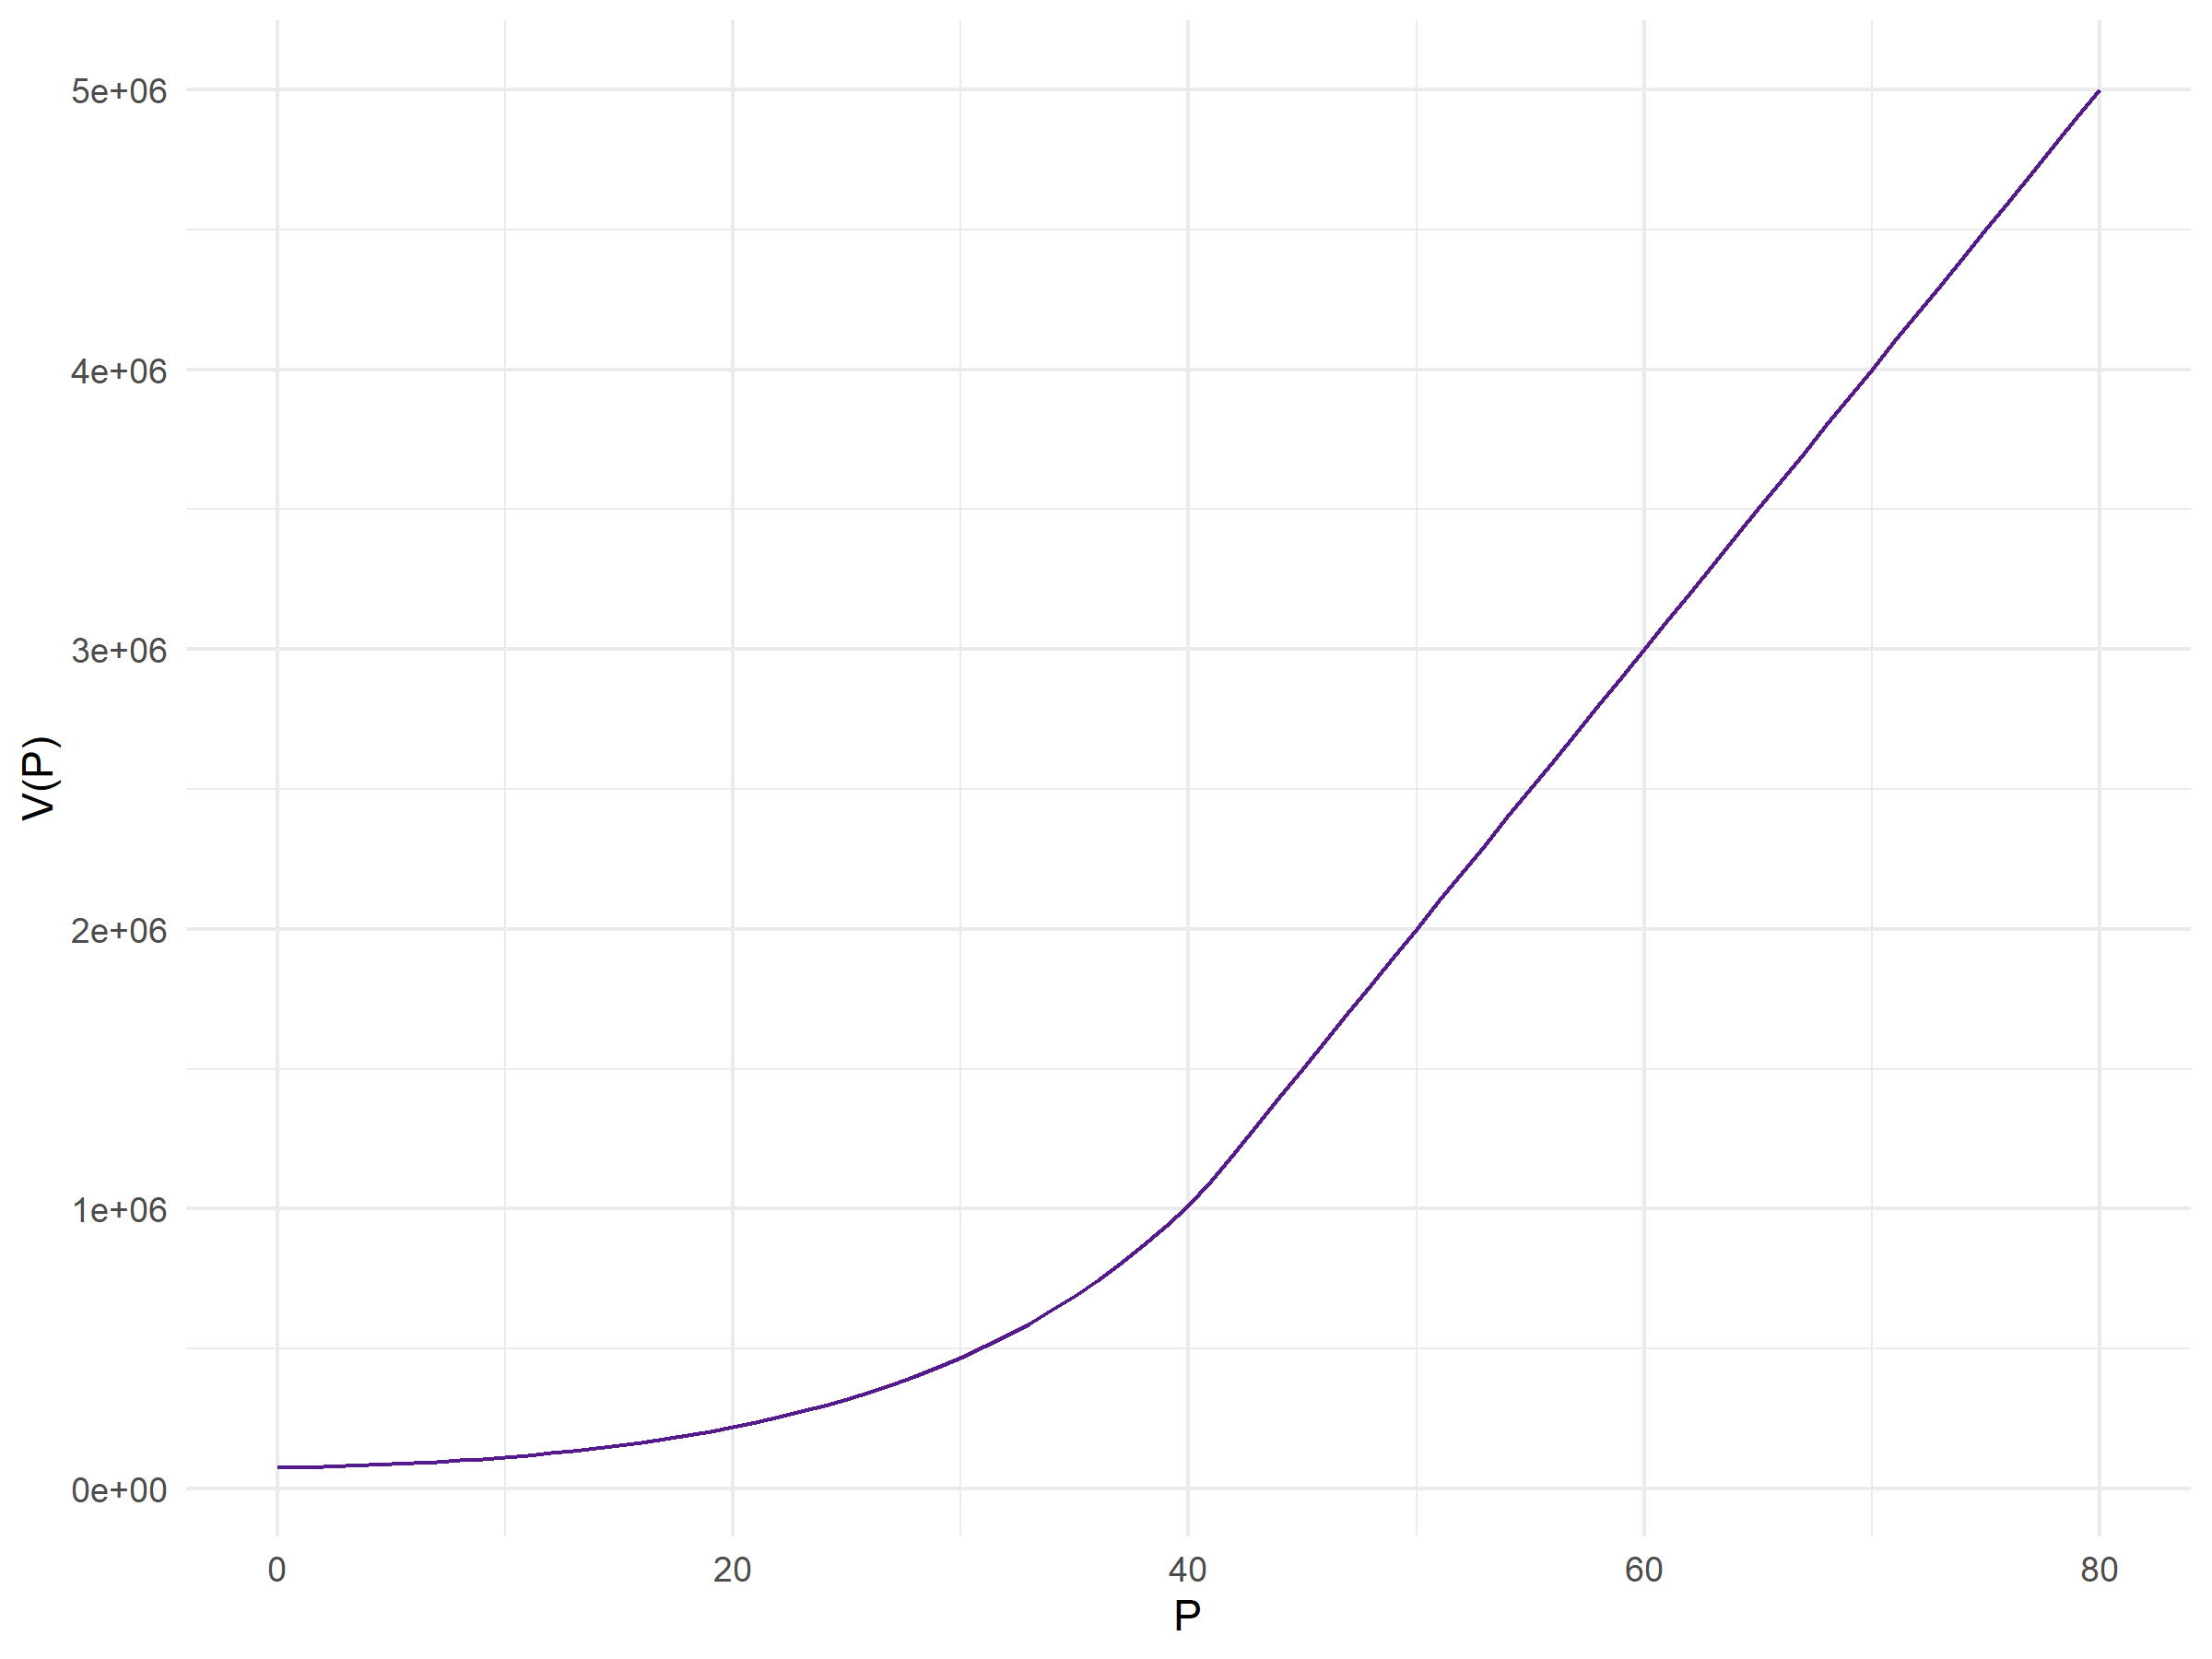

Generate this figure with R:
# Created by Yixin Sun on November 6th, 2020

library(tidyverse)
library(Matrix)
library(Rfast)
library(tictoc)

gdir <- "C:/Users/Yixin Sun/Dropbox (Personal)/Coursework/Coursework/eee1/computational"

# part a Set up ---------------------------------------
p_high <- 80
P <- seq(0, p_high, 1)
profit <- function(p) p*100000 - 3000000
delta <- 1 / 1.05

# part b Transition matrix ----------------------------
# function that calculates, for a given price, the probability that
# next period's price will be in the column state j
price_prob <- function(p_i){
  P_low <- P - 0.5
  P_low[1] <- -Inf
  P_high <- P + 0.5
  P_high[length(P)] <- Inf
  P_bounds <-
    tibble(P_low = P_low, P = P, P_high = P_high) %>%
    mutate(P_prob = pnorm(P_high, p_i, 4) - pnorm(P_low, p_i, 4))

  return(P_bounds$P_prob)
}

price_transition <-
  map(P, price_prob) %>%
  reduce(rbind) %>%
  as.matrix()

# check that I constructed this correctly
rowSums(price_transition)

# part c ----------------------------------------------
# generate profits flows matrix
profits <-
  map_dbl(P, profit) %>%
  cbind(0, .) %>%
  as.matrix()

# function that calculates Vnext, U + delta*Vnext, and returns the maximum
# V as well as the policy that induced the optimal
price_iterator <- function(pi, Vi, trans, delta){
  # first set up Vnext
  Vnext <- cbind(trans %*% Vi, 0)

  # calculate new V
  value <- as.matrix(pi + delta*Vnext)
  Vnew <- rowMaxs(value, value = TRUE)
  policy <- max.col(value) - 1
  return(list(V = Vnew, policy = policy))
}

# iterate on value function
tol <- 10^-8
diff <- 10000
Vt <- matrix(0, nrow = length(P), ncol = 1)
while(diff > tol){
  step <- price_iterator(profits, Vt, price_transition, delta)
  diff <- norm(as.matrix(Vt - step[[1]]))
  Vt <- step[[1]]
  drill <- step[[2]]
  print(diff)
}
pstar <- P[which(drill == 1)[1]] # woohoo got 41!!!

# Graph showing the value function
ggplot() +
  geom_line(aes(x = P, y = Vt), color = "purple4") +
  theme_minimal() +
  ylab("V(P)")
ggsave(file.path(gdir, "sunny_q3.png"), width = 8, height = 6)
